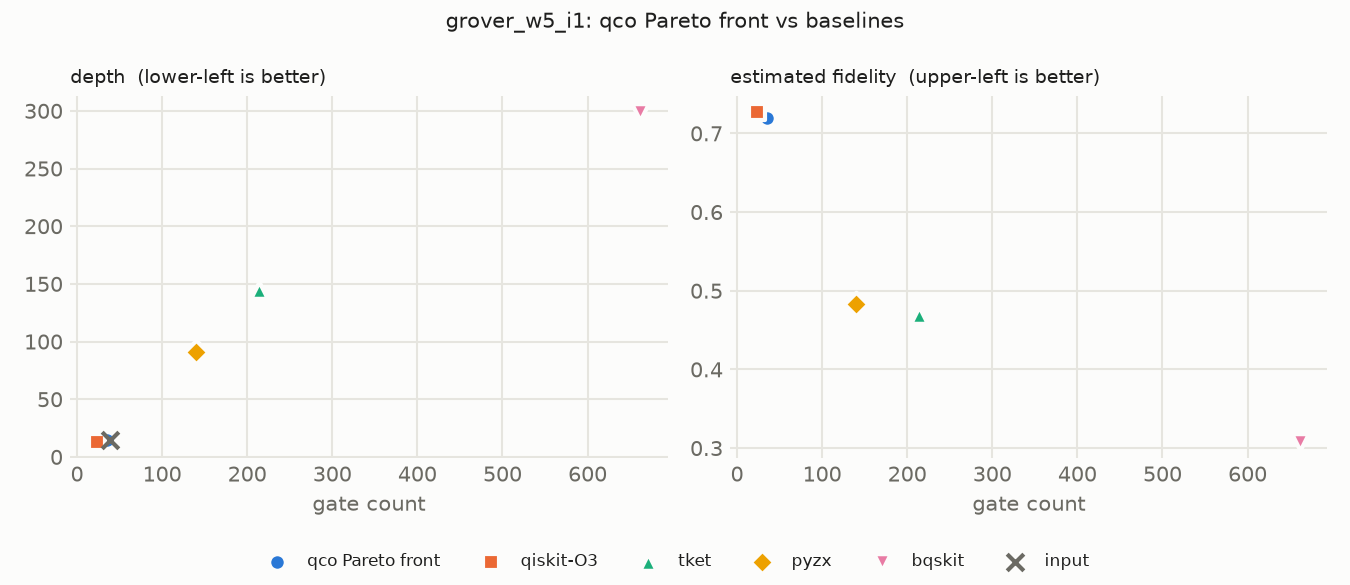

Data behind this chart, as committed beside it:
source, gate_count, depth, cx_cost, est_fidelity
input, 39, 15, 60, 
qco, 35, 15, 60, 0.7192
qiskit-O3, 24, 13, 60, 0.7272
tket, 214, 145, 60, 0.469
pyzx, 140, 91, 65, 0.4827
bqskit, 662, 299, 57, 0.3078
